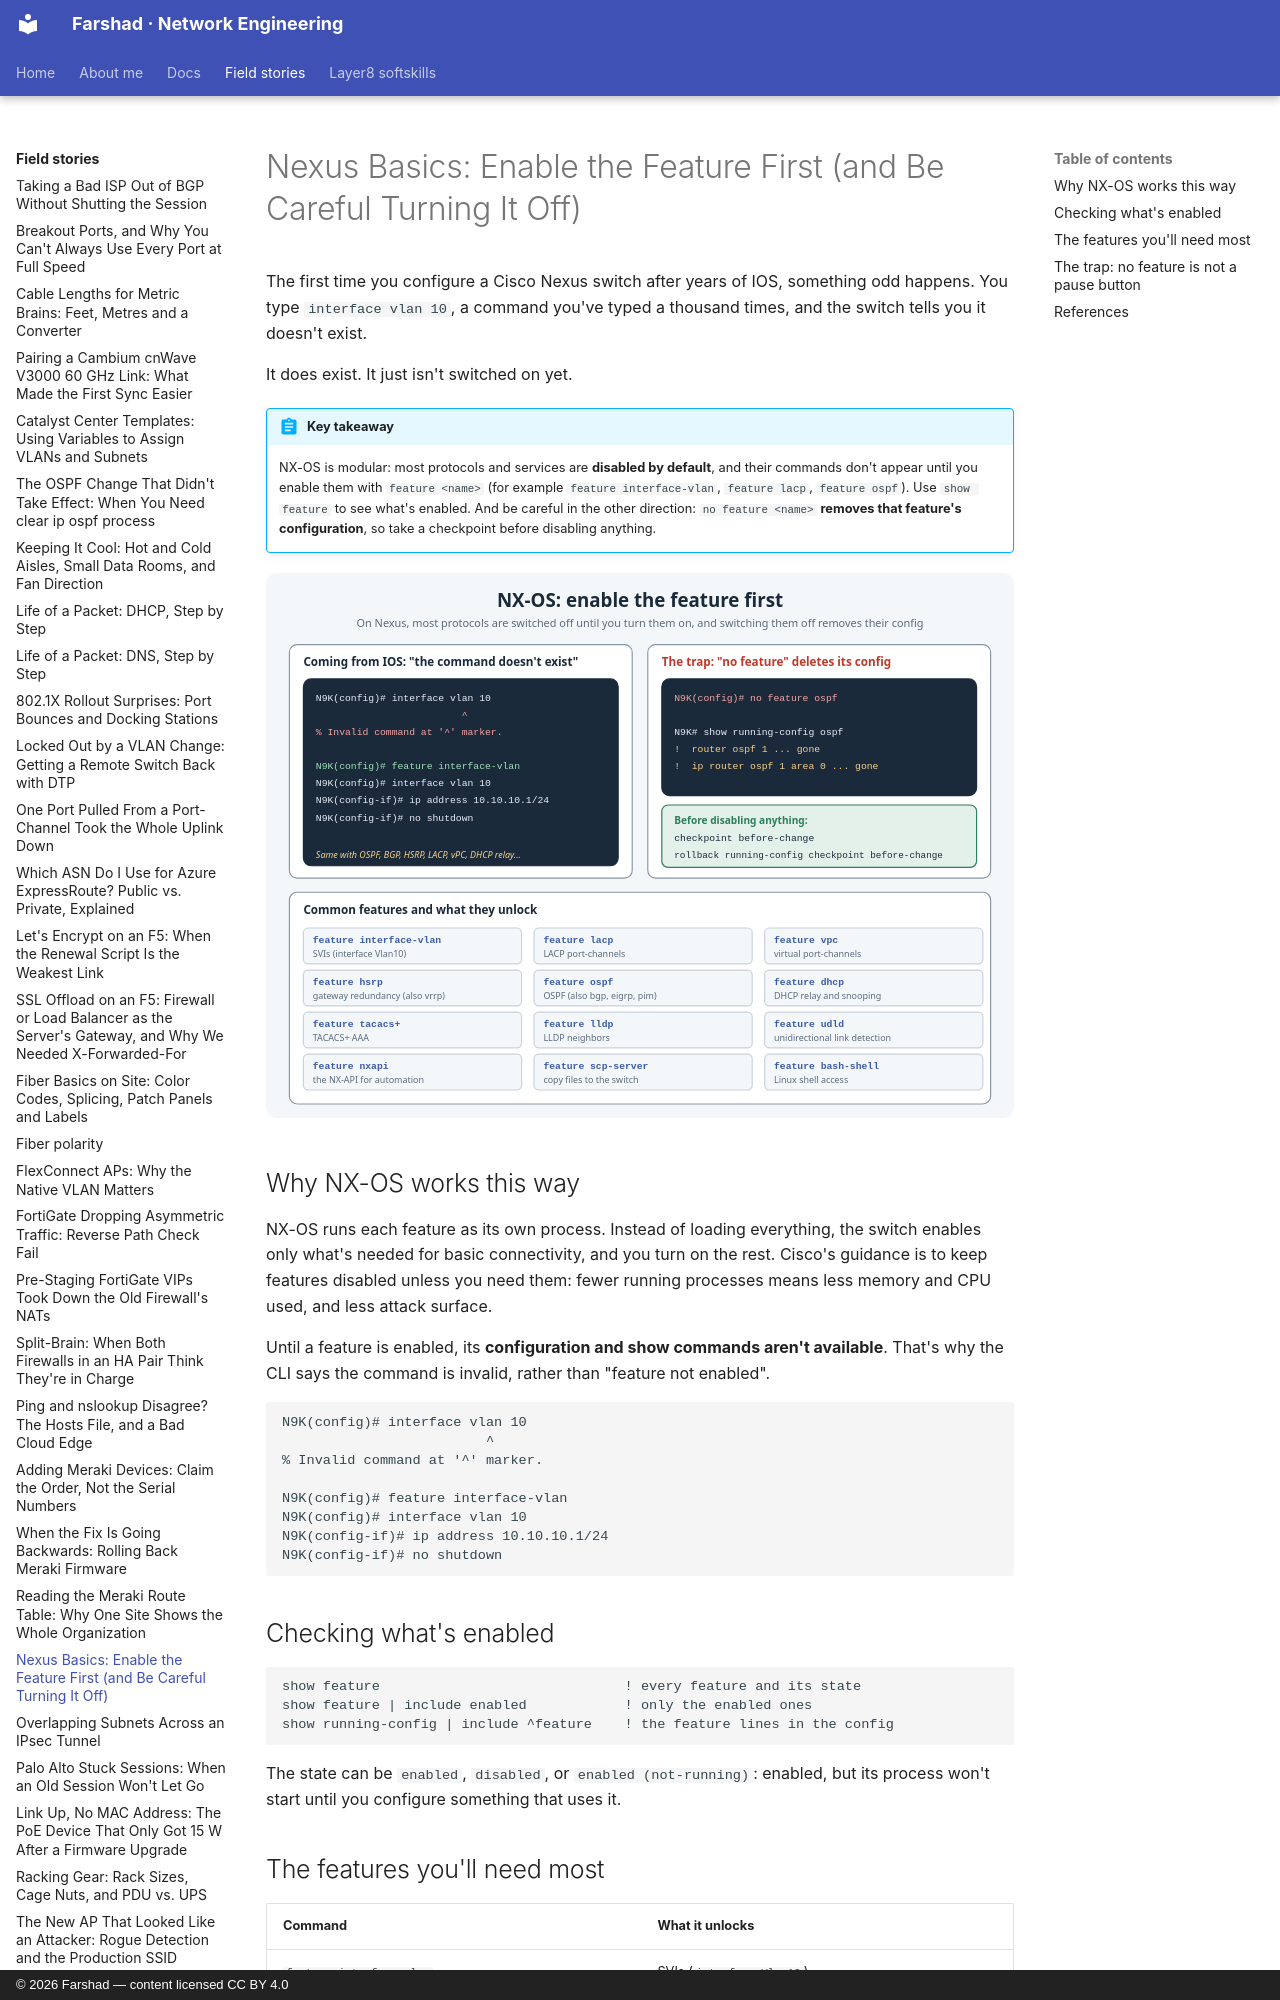

repository: layer3ninja/layer3ninja.github.io · page: field-stories/nexus-feature-command/index.html · generator: mkdocs · copyright: © 2026 Farshad — content licensed CC BY 4.0

---
title: "Nexus Basics: Enable the Feature First (and Be Careful Turning It Off)"
description: On Cisco Nexus switches, most protocols are disabled until you enable them with the feature command, which surprises everyone coming from IOS. What the feature command does, the common ones you'll need, and why "no feature" is not a harmless pause button.
tags:
  - Nexus
  - NX-OS
  - Switching
  - Change Management
---

# Nexus Basics: Enable the Feature First (and Be Careful Turning It Off)

The first time you configure a Cisco Nexus switch after years of IOS, something odd happens. You
type `interface vlan 10`, a command you've typed a thousand times, and the switch tells you it
doesn't exist.

It does exist. It just isn't switched on yet.

!!! abstract "Key takeaway"
    NX-OS is modular: most protocols and services are **disabled by default**, and their
    commands don't appear until you enable them with `feature <name>` (for example
    `feature interface-vlan`, `feature lacp`, `feature ospf`). Use `show feature` to see what's
    enabled. And be careful in the other direction: `no feature <name>` **removes that feature's
    configuration**, so take a checkpoint before disabling anything.

![NX-OS: enabling a feature before its commands work, the "no feature" trap, and common features](../assets/images/nexus-feature-command.svg)

## Why NX-OS works this way

NX-OS runs each feature as its own process. Instead of loading everything, the switch enables only
what's needed for basic connectivity, and you turn on the rest. Cisco's guidance is to keep
features disabled unless you need them: fewer running processes means less memory and CPU used,
and less attack surface.

Until a feature is enabled, its **configuration and show commands aren't available**. That's why
the CLI says the command is invalid, rather than "feature not enabled".

```
N9K(config)# interface vlan 10
                         ^
% Invalid command at '^' marker.

N9K(config)# feature interface-vlan
N9K(config)# interface vlan 10
N9K(config-if)# ip address 10.10.10.1/24
N9K(config-if)# no shutdown
```

## Checking what's enabled

```
show feature                              ! every feature and its state
show feature | include enabled            ! only the enabled ones
show running-config | include ^feature    ! the feature lines in the config
```

The state can be `enabled`, `disabled`, or `enabled (not-running)`: enabled, but its process
won't start until you configure something that uses it.
